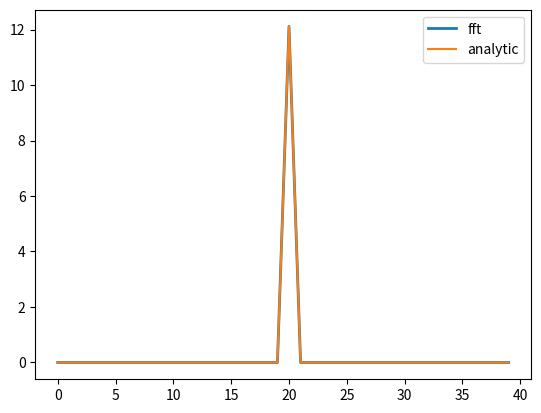
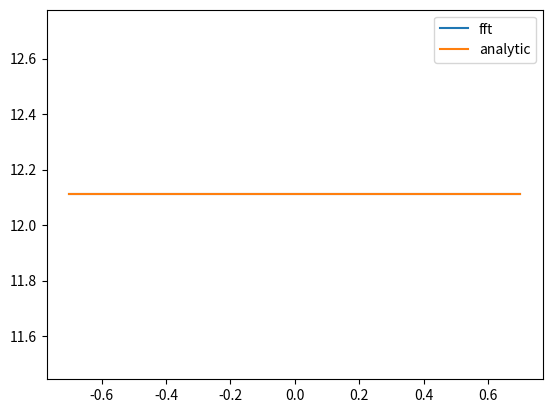
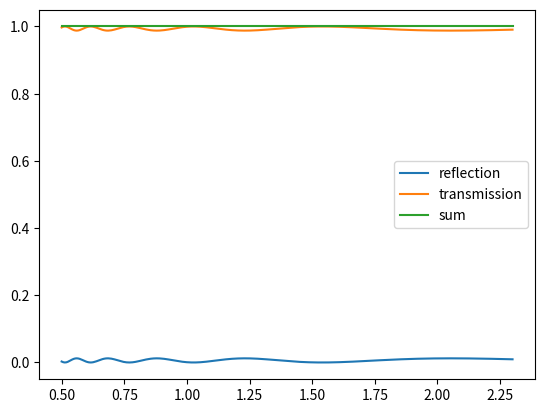

Write the Python code that produced these figures, in order.
## same as the analytic case but with the fft
import numpy as np
import matplotlib.pyplot as plt
from numpy.linalg import cond
import cmath;
from scipy.fftpack import fft, fftfreq, fftshift, rfft
from scipy import linalg as LA
from numpy.linalg import solve as bslash

# Moharam et. al Formulation for stable and efficient implementation for RCWA
plt.close("all")
'''
1D TM implementation of PLANAR DIFFRACTiON
STILL NOT WORKING YET

only: sign convention is exp(-ikr) (is the positive propagating wave), so loss is +  not - 
source for fourier decomps is from the paper: Formulation for stable and efficient implementation of
the rigorous coupled-wave analysis of binary gratings by Moharam et. al
'''

def grating_fourier_harmonics(order, fill_factor, n_ridge, n_groove):
    """ function comes from analytic solution of a step function in a finite unit cell"""
    #n_ridge = index of refraction of ridge (should be dielectric)
    #n_ridge = index of refraction of groove (air)
    #n_ridge has fill_factor
    #n_groove has (1-fill_factor)
    # there is no lattice constant here, so it implicitly assumes that the lattice constant is 1...which is not good

    if(order == 0):
        return n_ridge**2*fill_factor + n_groove**2*(1-fill_factor);
    else:
        #should it be 1-fill_factor or fill_factor?, should be fill_factor
        return(n_ridge**2 - n_groove**2)*np.sin(np.pi*order*(fill_factor))/(np.pi*order);

def grating_fourier_array(num_ord, fill_factor, n_ridge, n_groove):
    """ what is a convolution in 1D """
    fourier_comps = list();
    for i in range(-num_ord, num_ord+1):
        fourier_comps.append(grating_fourier_harmonics(i, fill_factor, n_ridge, n_groove));
    return fourier_comps;

def fourier_reconstruction(x, period, num_ord, n_ridge, n_groove, fill_factor = 0.5):
    index = np.arange(-num_ord, num_ord+1);
    f = 0;
    for n in index:
        coef = grating_fourier_harmonics(n, fill_factor, n_ridge, n_groove);
        f+= coef*np.exp(cmath.sqrt(-1)*np.pi*n*x/period);
        #f+=coef*np.cos(np.pi*n*x/period)
    return f;

def fourier_reconstruction_general(x, period, num_ord, coefs):
    '''
    overloading odesn't work in python...fun fact, since it is dynamically typed (vs statically typed)
    :param x:
    :param period:
    :param num_ord:
    :param coefs:
    :return:
    '''
    index = np.arange(-num_ord, num_ord+1);
    f = 0; center = int(len(coefs)/2); #no offset
    for n in index:
        coef = coefs[center+n];
        f+= coef*np.exp(cmath.sqrt(-1)*2*np.pi*n*x/period);
    return f;

def grating_fft(eps_r):
    assert len(eps_r.shape) == 2
    assert eps_r.shape[1] == 1;
    #eps_r: discrete 1D grid of the epsilon profile of the structure
    fourier_comp = np.fft.fftshift(np.fft.fft(eps_r, axis = 0)/eps_r.shape[0]);
    #ortho norm in fft will do a 1/sqrt(n) scaling
    return np.squeeze(fourier_comp);

# plt.plot(x, np.real(fourier_reconstruction(x, period, 1000, 1,np.sqrt(12), fill_factor = 0.1)));
# plt.title('check that the analytic fourier series works')
# #'note that the lattice constant tells you the length of the ridge'
# plt.show()

L0 = 1e-6;
e0 = 8.854e-12;
mu0 = 4*np.pi*1e-8;
fill_factor = 0.3; # 50% of the unit cell is the ridge material


num_ord = 40; #INCREASING NUMBER OF ORDERS SEEMS TO CAUSE THIS THING TO FAIL, to many orders induce evanescence...particularly
               # when there is a small fill factor
PQ = 2*num_ord+1;
indices = np.arange(-num_ord, num_ord+1)

n_ridge = 3.48; #3.48;              # ridge
n_groove = 3.48;                # groove (unit-less)
lattice_constant = 0.7;  # SI units
# we need to be careful about what lattice constant means
# in the gaylord paper, lattice constant exactly means (0, L) is one unit cell


d = 0.46;               # thickness, SI units

Nx = 2*256;
eps_r = n_groove**2*np.ones((2*Nx, 1)); #put in a lot of points in eps_r
border = int(2*Nx*fill_factor);
eps_r[0:border] = n_ridge**2;
fft_fourier_array = grating_fft(eps_r);
x = np.linspace(-lattice_constant,lattice_constant,1000);
period = lattice_constant;
fft_reconstruct = fourier_reconstruction_general(x, period, num_ord, fft_fourier_array);

fourier_array_analytic = grating_fourier_array(Nx, fill_factor, n_ridge, n_groove);
analytic_reconstruct = fourier_reconstruction(x, period, num_ord, n_ridge, n_groove, fill_factor)


plt.figure();
plt.plot(np.real(fft_fourier_array[Nx-20:Nx+20]), linewidth=2)
plt.plot(np.real(fourier_array_analytic[Nx-20:Nx+20]));
plt.legend(('fft', 'analytic'))
plt.show()

plt.figure();
plt.plot(x,fft_reconstruct)
plt.plot(x,analytic_reconstruct);
plt.legend(['fft', 'analytic'])
plt.show()

## simulation parameters
theta = (72)*np.pi/180;
spectra = list();
spectra_T = list();

wavelength_scan = np.linspace(0.5,2.3,300)
## construct permittivity harmonic components E
#fill factor = 0 is complete dielectric, 1 is air

##construct convolution matrix
E = np.zeros((2 * num_ord + 1, 2 * num_ord + 1)); E = E.astype('complex')
p0 = Nx; #int(Nx/2);
p_index = np.arange(-num_ord, num_ord + 1);
q_index = np.arange(-num_ord, num_ord + 1);
fourier_array = fft_fourier_array;#fourier_array_analytic;
detected_pffts = np.zeros_like(E);
for prow in range(2 * num_ord + 1):
    # first term locates z plane, 2nd locates y coumn, prow locates x
    row_index = p_index[prow];
    for pcol in range(2 * num_ord + 1):
        pfft = p_index[prow] - p_index[pcol];
        detected_pffts[prow, pcol] = pfft;
        E[prow, pcol] = fourier_array[p0 + pfft];  # fill conv matrix from top left to top right

## FFT of 1/e;
inv_fft_fourier_array = grating_fft(1/eps_r);
##construct convolution matrix
E_conv_inv = np.zeros((2 * num_ord + 1, 2 * num_ord + 1));
E_conv_inv = E_conv_inv.astype('complex')
p0 = Nx;
p_index = np.arange(-num_ord, num_ord + 1);
for prow in range(2 * num_ord + 1):
    # first term locates z plane, 2nd locates y coumn, prow locates x
    for pcol in range(2 * num_ord + 1):
        pfft = p_index[prow] - p_index[pcol];
        E_conv_inv[prow, pcol] = inv_fft_fourier_array[p0 + pfft];  # fill conv matrix from top left to top right

## IMPORTANT TO NOTE: the indices for everything beyond this points are indexed from -num_ord to num_ord+1

## alternate construction of 1D convolution matrix

I = np.eye(2 * num_ord + 1)

# E is now the convolution of fourier amplitudes
for wvlen in wavelength_scan:
    j = cmath.sqrt(-1);
    lam0 = wvlen;     k0 = 2 * np.pi / lam0; #free space wavelength in SI units
    print('wavelength: ' + str(wvlen));
    ## =====================STRUCTURE======================##

    ## Region I: reflected region (half space)
    n1 = 1;#cmath.sqrt(-1)*1e-12; #apparently small complex perturbations are bad in Region 1, these shouldn't be necessary

    ## Region 2; transmitted region
    n2 = 1;

    #from the kx_components given the indices and wvln
    kx_array = k0*(n1*np.sin(theta) + indices*(lam0 / lattice_constant)); #0 is one of them, k0*lam0 = 2*pi
    k_xi = kx_array;
    ## IMPLEMENT SCALING: these are the fourier orders of the x-direction decomposition.
    KX = np.diag((k_xi/k0)); #singular since we have a n=0, m= 0 order and incidence is normal

    ## construct matrix of Gamma^2 ('constant' term in ODE):
    A = np.linalg.inv(E_conv_inv)@(KX@bslash(E, KX) - I); #conditioning of this matrix is not bad, A SHOULD BE SYMMETRIC

    #sum of a symmetric matrix and a diagonal matrix should be symmetric;

    ##
    # when we calculate eigenvals, how do we know the eigenvals correspond to each particular fourier order?
    #eigenvals, W = LA.eigh(A); #A should be symmetric or hermitian, which won't be the case in the TM mode
    eigenvals, W = LA.eig(A);
    #we should be gauranteed that all eigenvals are REAL
    eigenvals = eigenvals.astype('complex');
    Q = np.diag(np.sqrt(eigenvals)); #Q should only be positive square root of eigenvals
    V = E_conv_inv@(W@Q); #H modes

    ## this is the great typo which has killed us all this time
    X = np.diag(np.exp(-k0*np.diag(Q)*d)); #this is poorly conditioned because exponentiation
    ## pointwise exponentiation vs exponentiating a matrix

    ## observation: almost everything beyond this point is worse conditioned
    k_I = k0**2*(n1**2 - (k_xi/k0)**2);                 #k_z in reflected region k_I,zi
    k_II = k0**2*(n2**2 - (k_xi/k0)**2);   #k_z in transmitted region
    k_I = k_I.astype('complex'); k_I = np.sqrt(k_I);
    k_II = k_II.astype('complex'); k_II = np.sqrt(k_II);
    Z_I = np.diag(k_I / (n1**2 * k0 ));
    Z_II = np.diag(k_II /(n2**2 * k0));
    delta_i0 = np.zeros((len(kx_array),1));
    delta_i0[num_ord] = 1;
    n_delta_i0 = delta_i0*j*np.cos(theta)/n1;

    ## design auxiliary variables: SEE derivation in notebooks: RCWA_note.ipynb
    # we want to design the computation to avoid operating with X, particularly with inverses
    # since X is the worst conditioned thing

    O = np.block([
        [W, W],
        [V,-V]
    ]); #this is much better conditioned than S..
    f = I;
    g = j * Z_II; #all matrices
    fg = np.concatenate((f,g),axis = 0)
    ab = np.matmul(np.linalg.inv(O),fg);
    a = ab[0:PQ,:];
    b = ab[PQ:,:];

    term = X @ a @ np.linalg.inv(b) @ X;
    # This is different from the paper which is X @ b @ a_i @ f @ X.
    # k_I and k_II have positive sign in imaginary part and it's the opposite of the paper.
    # And because of this, a and b are switched here so it works.
    # To correct this, use conjugate() method to inverse the sign of the imaginary part.

    f = W @ (I+term);
    g = V@(-I+term);
    T = np.linalg.inv(np.matmul(j*Z_I, f) + g);
    T = np.dot(T, (np.dot(j*Z_I, delta_i0) + n_delta_i0));
    R = np.dot(f,T)-delta_i0; #shouldn't change
    T = np.dot(np.matmul(np.linalg.inv(b),X),T)

    ## calculate diffraction efficiencies
    #I would expect this number to be real...
    DE_ri = R*np.conj(R)*np.real(np.expand_dims(k_I,1))/(k0*n1*np.cos(theta));
    DE_ti = T*np.conj(T)*np.real(np.expand_dims(k_II,1)/n2**2)/(k0*np.cos(theta)/n1);

    #print(np.sum(DE_ri))
    spectra.append(np.sum(DE_ri)); #spectra_T.append(T);
    spectra_T.append(np.sum(DE_ti))

spectra = np.array(spectra);
spectra_T = np.array(spectra_T)
plt.figure();
plt.plot(wavelength_scan, spectra);
plt.plot(wavelength_scan, spectra_T)
plt.plot(wavelength_scan, spectra+spectra_T)
# plt.legend(['reflection', 'transmission'])
# plt.axhline(((3.48-1)/(3.48+1))**2,xmin=0, xmax = max(wavelength_scan))
# plt.axhline(((3.48-1)/(3.48+1)),xmin=0, xmax = max(wavelength_scan), color='r')
#
plt.legend(('reflection', 'transmission', 'sum'))
plt.show()






